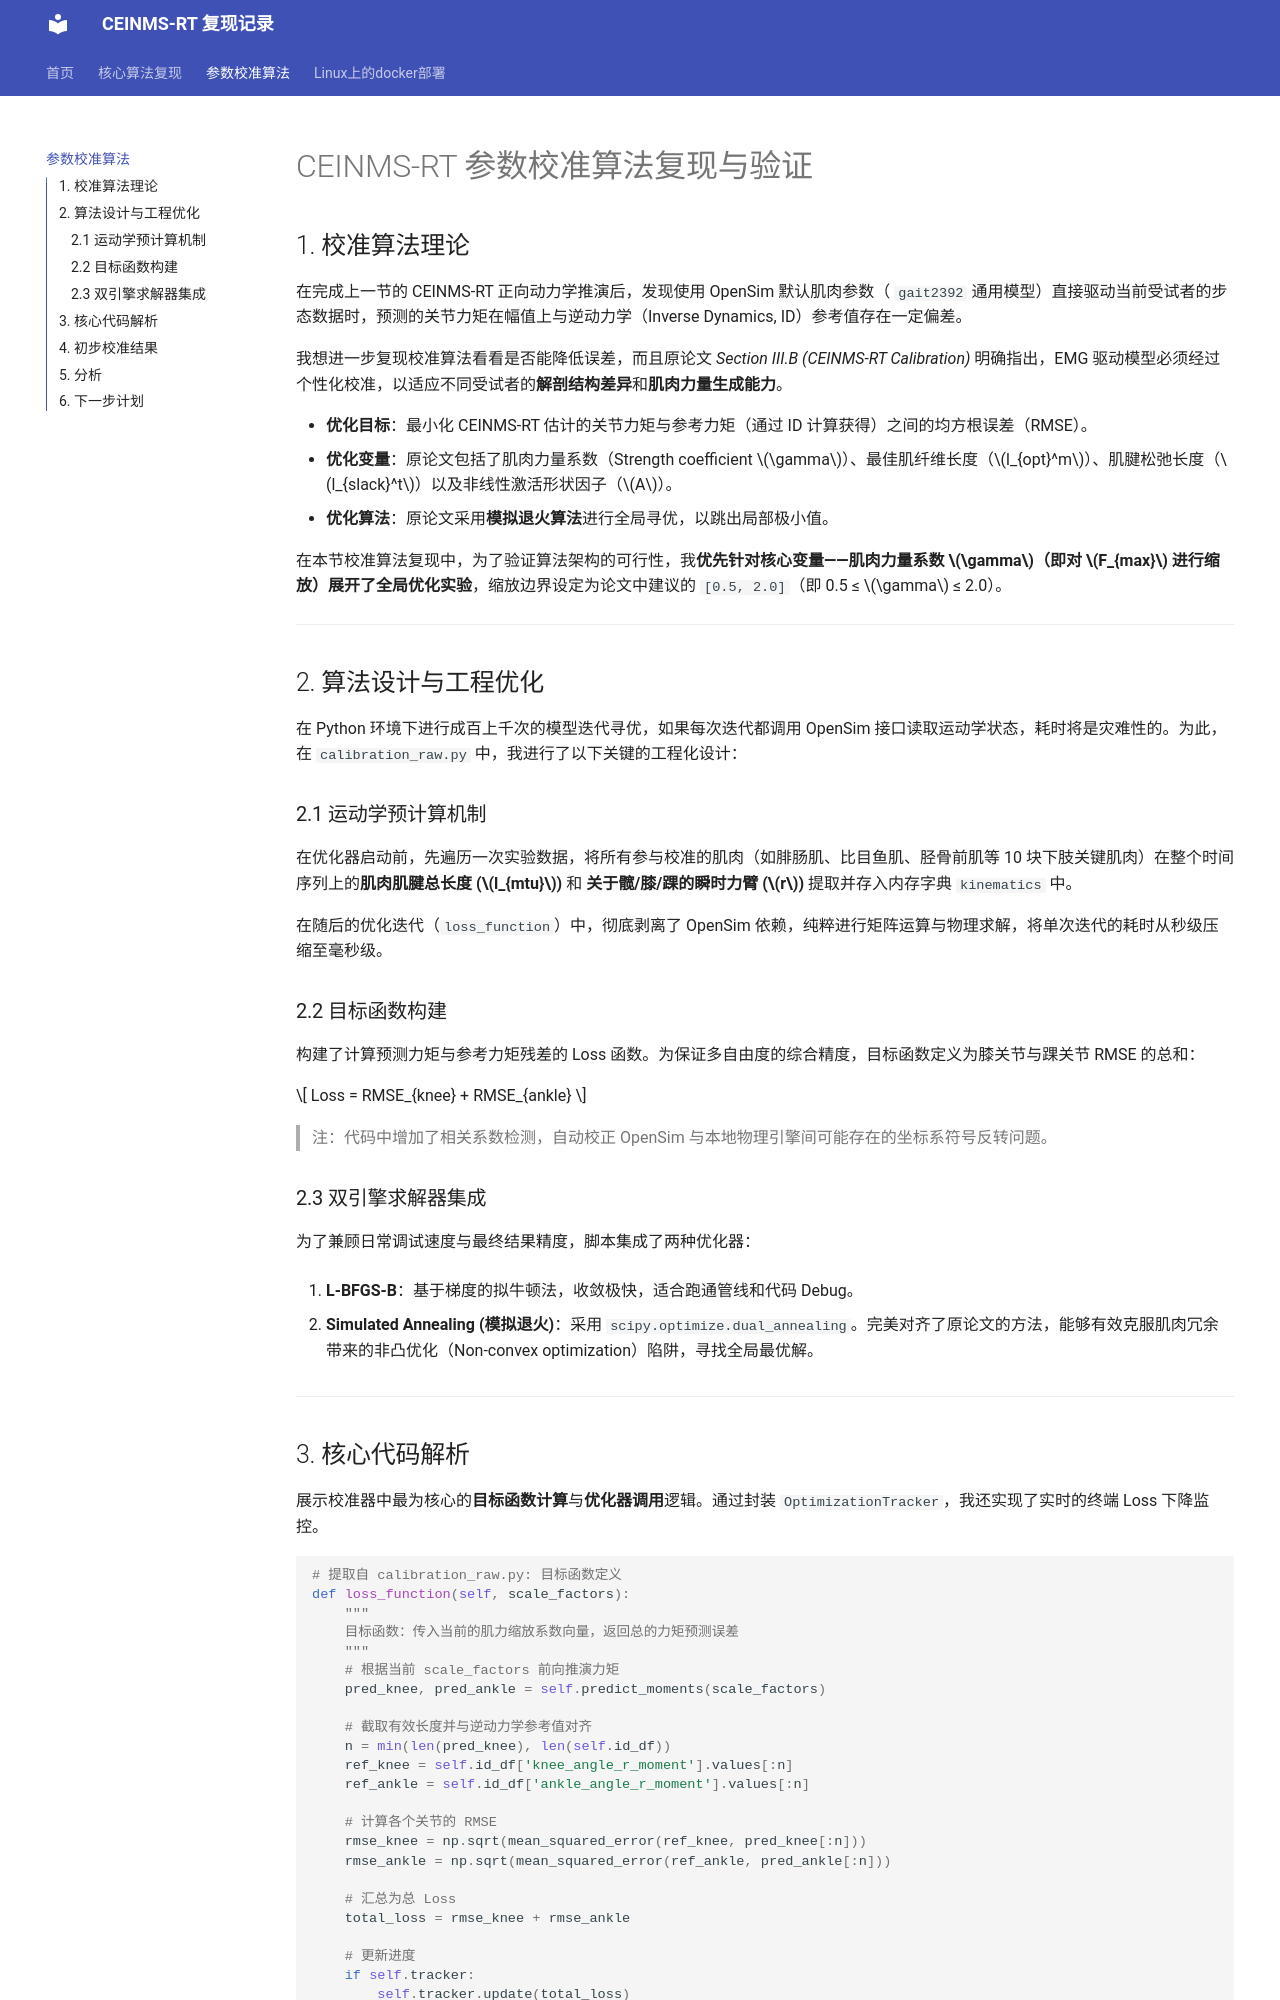

repository: Q1ucheng/paper-reproduction-notes · page: Calibration.html · generator: mkdocs

# CEINMS-RT 参数校准算法复现与验证

## 1. 校准算法理论

在完成上一节的 CEINMS-RT 正向动力学推演后，发现使用 OpenSim 默认肌肉参数（ `gait2392` 通用模型）直接驱动当前受试者的步态数据时，预测的关节力矩在幅值上与逆动力学（Inverse Dynamics, ID）参考值存在一定偏差。

我想进一步复现校准算法看看是否能降低误差，而且原论文 *Section III.B (CEINMS-RT Calibration)* 明确指出，EMG 驱动模型必须经过个性化校准，以适应不同受试者的**解剖结构差异**和**肌肉力量生成能力**。

- **优化目标**：最小化 CEINMS-RT 估计的关节力矩与参考力矩（通过 ID 计算获得）之间的均方根误差（RMSE）。
- **优化变量**：原论文包括了肌肉力量系数（Strength coefficient $\gamma$）、最佳肌纤维长度（$l_{opt}^m$）、肌腱松弛长度（$l_{slack}^t$）以及非线性激活形状因子（$A$）。
- **优化算法**：原论文采用**模拟退火算法**进行全局寻优，以跳出局部极小值。

在本节校准算法复现中，为了验证算法架构的可行性，我**优先针对核心变量——肌肉力量系数 $\gamma$（即对 $F_{max}$ 进行缩放）展开了全局优化实验**，缩放边界设定为论文中建议的 `[0.5, 2.0]`（即 0.5 ≤ $\gamma$ ≤ 2.0）。

---

## 2. 算法设计与工程优化

在 Python 环境下进行成百上千次的模型迭代寻优，如果每次迭代都调用 OpenSim 接口读取运动学状态，耗时将是灾难性的。为此，在 `calibration_raw.py` 中，我进行了以下关键的工程化设计：

### 2.1 运动学预计算机制
在优化器启动前，先遍历一次实验数据，将所有参与校准的肌肉（如腓肠肌、比目鱼肌、胫骨前肌等 10 块下肢关键肌肉）在整个时间序列上的**肌肉肌腱总长度 ($l_{mtu}$)** 和 **关于髋/膝/踝的瞬时力臂 ($r$)** 提取并存入内存字典 `kinematics` 中。

在随后的优化迭代（`loss_function`）中，彻底剥离了 OpenSim 依赖，纯粹进行矩阵运算与物理求解，将单次迭代的耗时从秒级压缩至毫秒级。

### 2.2 目标函数构建
构建了计算预测力矩与参考力矩残差的 Loss 函数。为保证多自由度的综合精度，目标函数定义为膝关节与踝关节 RMSE 的总和：
$$
 Loss = RMSE_{knee} + RMSE_{ankle} 
$$

> 注：代码中增加了相关系数检测，自动校正 OpenSim 与本地物理引擎间可能存在的坐标系符号反转问题。

### 2.3 双引擎求解器集成
为了兼顾日常调试速度与最终结果精度，脚本集成了两种优化器：

1. **L-BFGS-B**：基于梯度的拟牛顿法，收敛极快，适合跑通管线和代码 Debug。
   
2. **Simulated Annealing (模拟退火)**：采用 `scipy.optimize.dual_annealing`。完美对齐了原论文的方法，能够有效克服肌肉冗余带来的非凸优化（Non-convex optimization）陷阱，寻找全局最优解。

---
